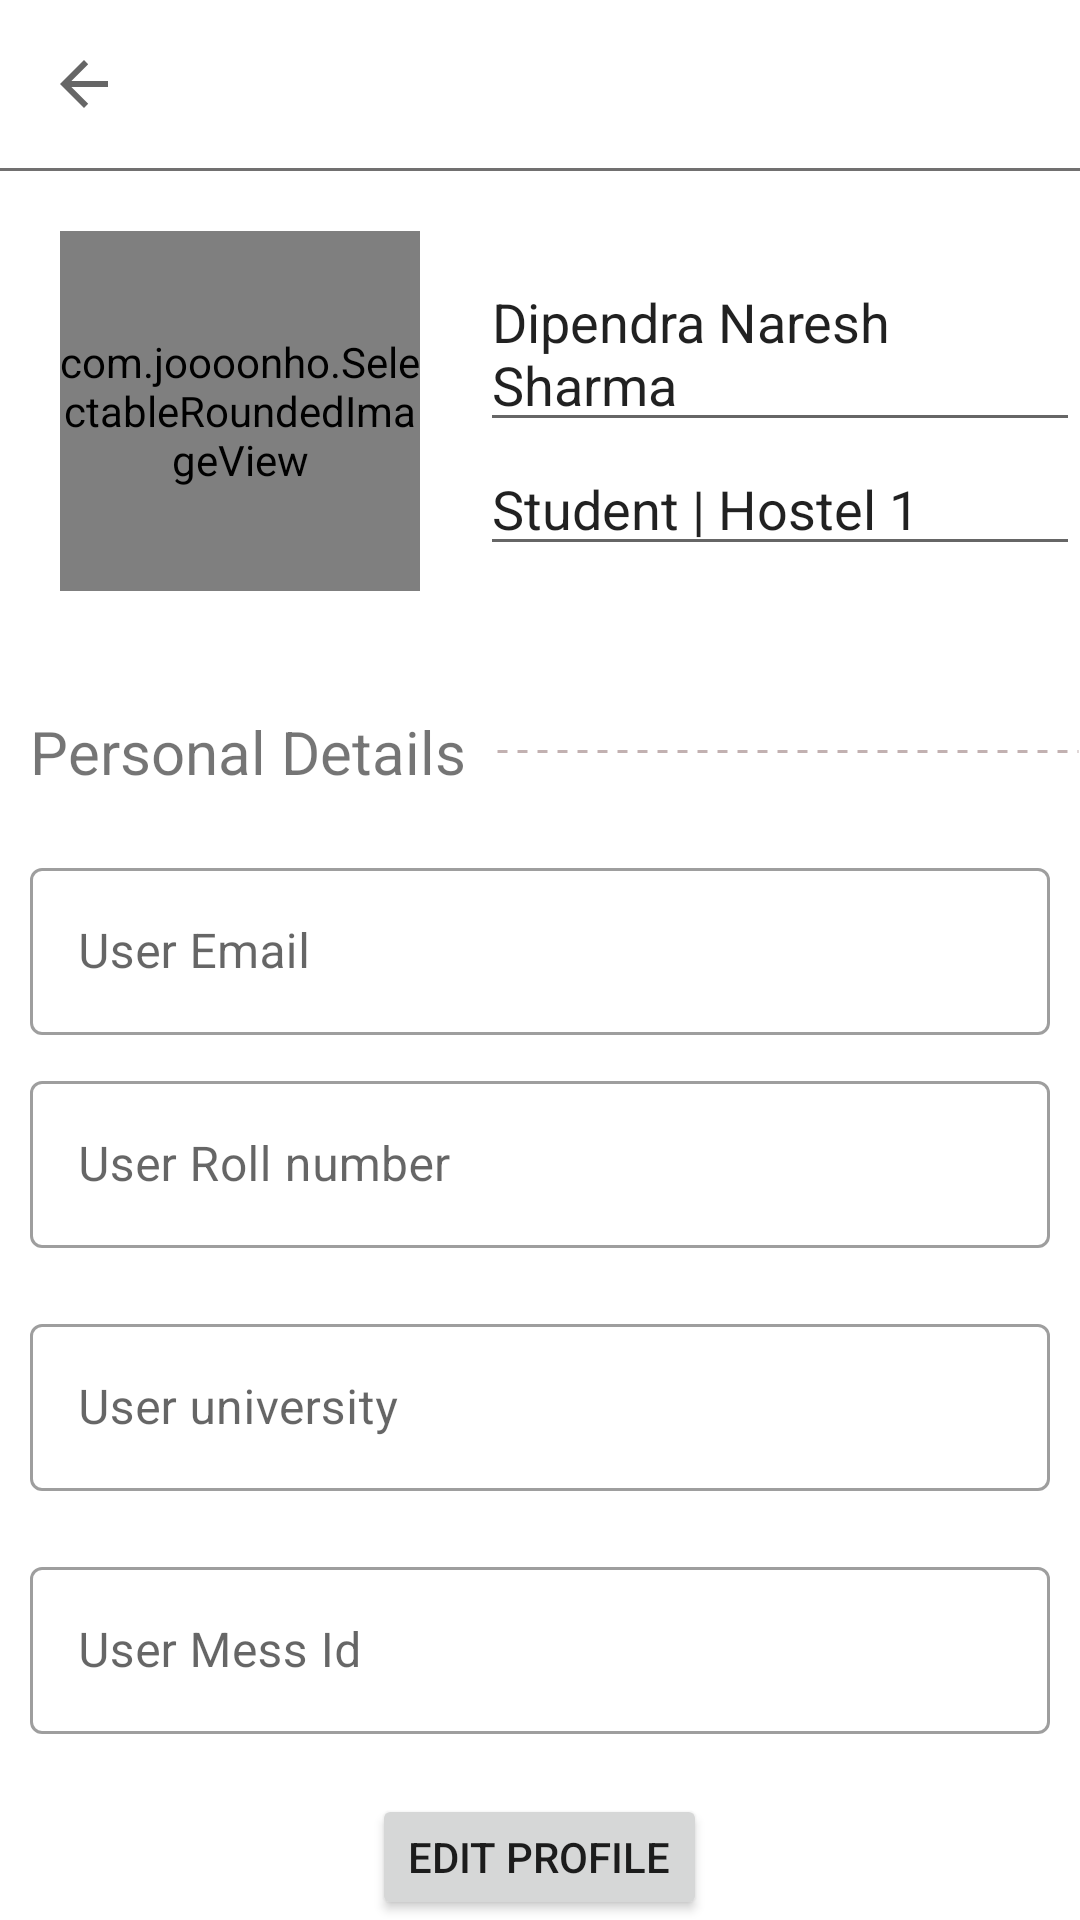

Here is an Android app screen rendered from its layout file. Give the layout XML and the strings, colors and styles it references.
<!-- AndroidManifest.xml: application theme Theme.ManageArk -->
<!-- res/layout/activity_profile.xml -->
<?xml version="1.0" encoding="utf-8"?>
<LinearLayout
    xmlns:android="http://schemas.android.com/apk/res/android"
    xmlns:app="http://schemas.android.com/apk/res-auto"
    xmlns:tools="http://schemas.android.com/tools"
    android:layout_width="match_parent"
    android:layout_height="match_parent"
    tools:context=".Profile_activity"
    android:orientation="vertical">
    <androidx.appcompat.widget.Toolbar
        android:id="@+id/profile_toolbar"
        android:layout_width="match_parent"
        android:layout_height="?attr/actionBarSize"
        android:elevation="4dp"
        app:navigationIcon="?attr/homeAsUpIndicator">
    </androidx.appcompat.widget.Toolbar>
    <View
        android:layout_width="match_parent"
        android:layout_height="1dp"
        android:background="#717070">

    </View>

<LinearLayout

    android:layout_width="match_parent"
    android:layout_height="wrap_content"
    android:orientation="horizontal">
    <com.joooonho.SelectableRoundedImageView
        android:layout_marginTop="10dp"
        android:id="@+id/userphoto"
        android:layout_width="120dp"
        android:layout_height="120dp"
        android:layout_margin="20dp"
        android:scaleType="centerCrop"
        android:src="@drawable/ngo"
        app:sriv_border_color="#FFCC00"
        app:sriv_border_width="2dp"
        app:sriv_oval="true" />
    <LinearLayout
        android:layout_width="match_parent"
        android:layout_height="match_parent"
        android:orientation="vertical"
        android:gravity="center">

        <com.google.android.material.textfield.TextInputEditText
            android:id="@+id/user_name"
            android:text="Dipendra Naresh Sharma"
            android:layout_width="match_parent"
            android:layout_height="wrap_content">
        </com.google.android.material.textfield.TextInputEditText>

        <com.google.android.material.textfield.TextInputEditText
            android:layout_width="match_parent"
            android:layout_height="wrap_content"
            android:text="Student | Hostel 1">

        </com.google.android.material.textfield.TextInputEditText>

    </LinearLayout>

</LinearLayout>

<LinearLayout
    android:layout_marginStart="10dp"
    android:layout_marginTop="20dp"
    android:layout_width="match_parent"
    android:layout_height="wrap_content"
    android:orientation="horizontal">
    <TextView
        android:textSize="20sp"
        android:layout_width="wrap_content"
        android:layout_height="wrap_content"
        android:text="Personal Details">
    </TextView>

    <ImageView
        android:layout_marginStart="10dp"

        android:layout_width="match_parent"
        android:layout_height="5dp"
        android:src="@drawable/dotted"
        android:layerType="software"
        android:layout_gravity="center">

    </ImageView>
</LinearLayout>
    <com.google.android.material.textfield.TextInputLayout
        android:id="@+id/user_email_TextInputLayout"
        style="@style/Widget.MaterialComponents.TextInputLayout.OutlinedBox"
        android:layout_width="match_parent"
        android:layout_height="wrap_content"
        android:hint="User Email"
        android:layout_marginTop= "20dp"
        android:layout_marginStart="10dp"
        android:layout_marginEnd="10dp">
        <com.google.android.material.textfield.TextInputEditText
            android:clickable="false"
            android:id="@+id/user_email_EditText"
            android:layout_width="match_parent"
            android:layout_height="wrap_content"
            android:inputType="text"
            android:maxLines="1" />

    </com.google.android.material.textfield.TextInputLayout>

    <com.google.android.material.textfield.TextInputLayout
        android:id="@+id/user_roll_no_TextInputLayout"
        style="@style/Widget.MaterialComponents.TextInputLayout.OutlinedBox"
        android:layout_width="match_parent"
        android:layout_height="wrap_content"
        android:hint="User Roll number"
        android:layout_margin="10dp">

        <com.google.android.material.textfield.TextInputEditText
            android:clickable="false"
            android:id="@+id/user_roll_no_EditText"
            android:layout_width="match_parent"
            android:layout_height="wrap_content"
            android:inputType="text"
            android:maxLines="1" />

    </com.google.android.material.textfield.TextInputLayout>

    <com.google.android.material.textfield.TextInputLayout
        android:id="@+id/user_university_TextInputLayout"
        style="@style/Widget.MaterialComponents.TextInputLayout.OutlinedBox"
        android:layout_width="match_parent"
        android:layout_height="wrap_content"
        android:hint="User university"
        android:layout_margin="10dp">

        <com.google.android.material.textfield.TextInputEditText
            android:clickable="false"
            android:id="@+id/user_university_EditText"
            android:layout_width="match_parent"
            android:layout_height="wrap_content"
            android:inputType="text"
            android:maxLines="1" />
    </com.google.android.material.textfield.TextInputLayout>
    <com.google.android.material.textfield.TextInputLayout
        android:id="@+id/user_mess_id_TextInputLayout"
        style="@style/Widget.MaterialComponents.TextInputLayout.OutlinedBox"
        android:layout_width="match_parent"
        android:layout_height="wrap_content"
        android:hint="User Mess Id"
        android:layout_margin="10dp">

        <com.google.android.material.textfield.TextInputEditText
            android:clickable="false"
            android:id="@+id/user_mess_id_EditText"
            android:layout_width="match_parent"
            android:layout_height="wrap_content"
            android:inputType="text"
            android:maxLines="1" />
    </com.google.android.material.textfield.TextInputLayout>

    <Button
        android:id="@+id/edit_profile"
        android:layout_width="wrap_content"
        android:layout_height="wrap_content"
        android:text="Edit Profile"
        android:layout_gravity="center"
        android:layout_marginTop="10dp"
        >

    </Button>

    <Button
        android:id="@+id/change_password"
        android:layout_width="wrap_content"
        android:layout_height="wrap_content"
        android:text="Change password"
        android:layout_gravity="center"
        android:layout_marginTop="10dp">

    </Button>










</LinearLayout>
<!-- resources referenced by this layout -->
<resources>
  <!-- drawable dotted (drawable) -->
  <?xml version="1.0" encoding="utf-8"?>
  <shape xmlns:android="http://schemas.android.com/apk/res/android"
      android:shape="line">
      <stroke
          android:color="#C2B1B1"
          android:dashWidth="10px"
          android:dashGap="10px"
          android:width="1dp"/>
  </shape>
  <style name="Theme.ManageArk" parent="Theme.MaterialComponents.Light.NoActionBar">
          
          <item name="colorPrimary">@color/purple_500</item>
          <item name="colorPrimaryVariant">@color/purple_700</item>
          <item name="colorOnPrimary">@color/white</item>
          
          <item name="colorSecondary">@color/teal_200</item>
          <item name="colorSecondaryVariant">@color/teal_700</item>
          <item name="colorOnSecondary">@color/black</item>
          
          <item name="android:statusBarColor" tools:targetApi="l">?attr/colorPrimaryVariant</item>
          
      </style>
  <color name="purple_500">#FF6200EE</color>
  <color name="purple_700">#FF3700B3</color>
  <color name="white">#FFFFFFFF</color>
  <color name="teal_200">#FF03DAC5</color>
  <color name="teal_700">#FF018786</color>
  <color name="black">#FF000000</color>
</resources>
